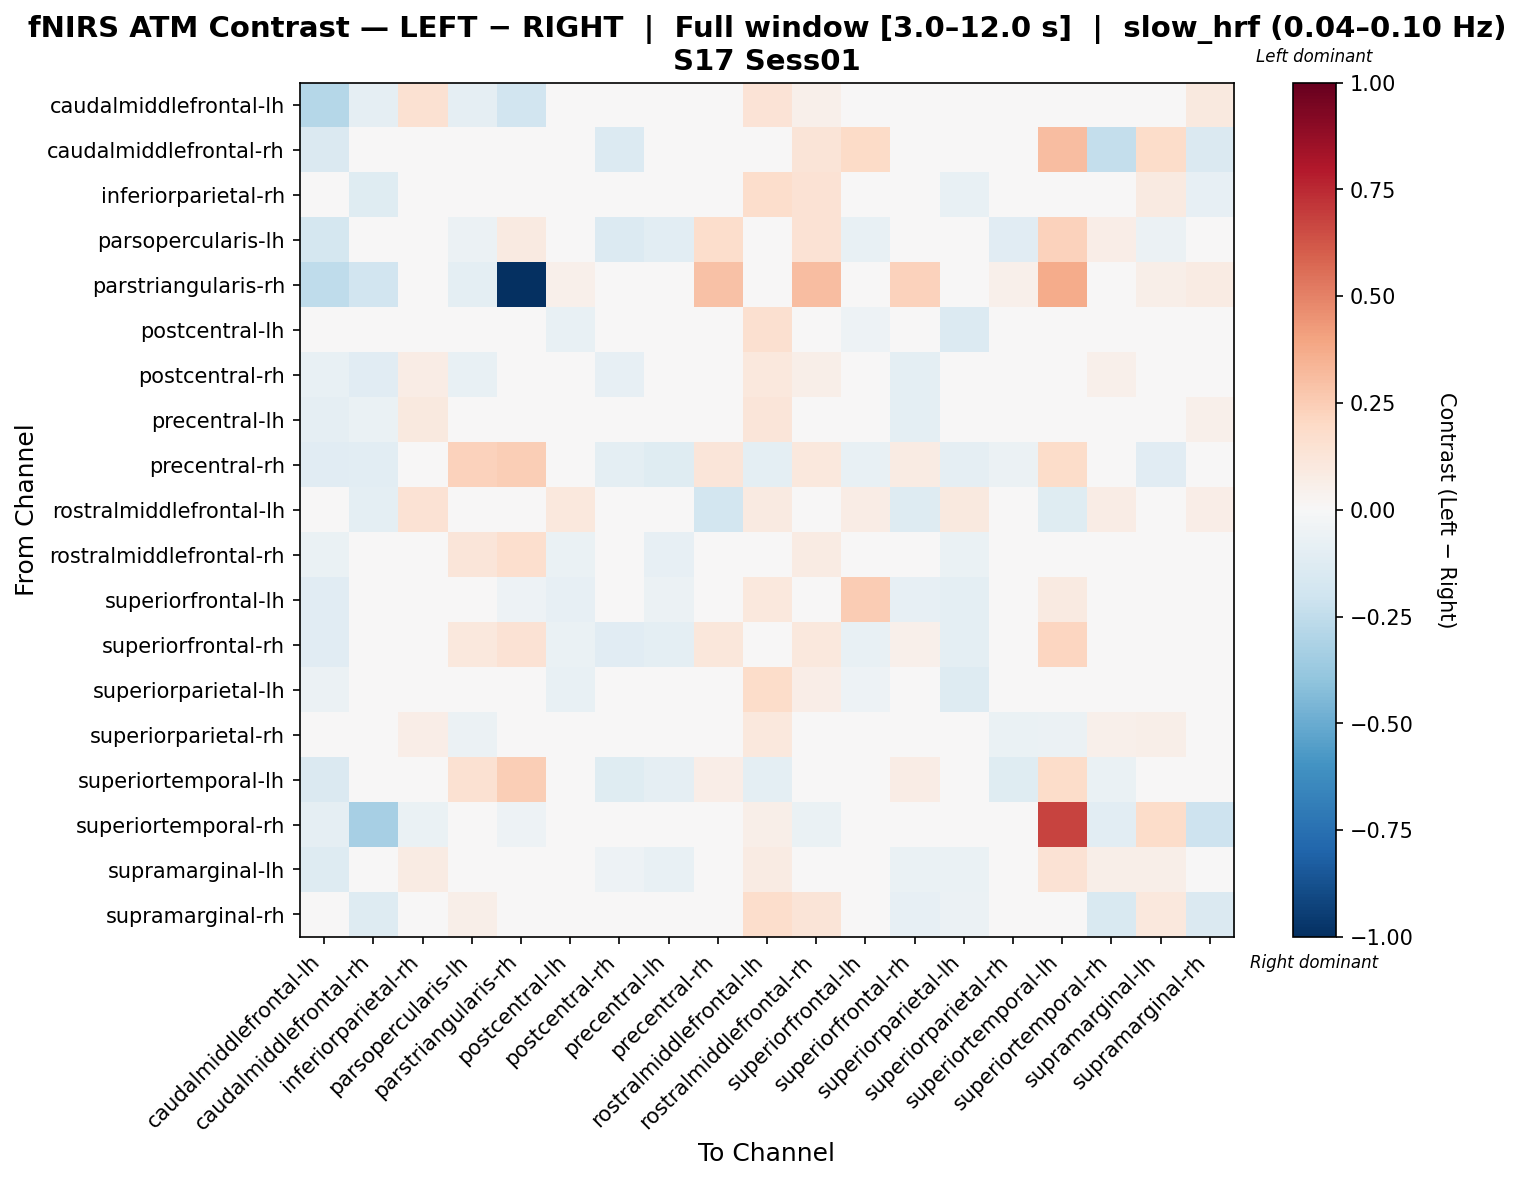

Data behind this chart, as committed beside it:
, caudalmiddlefrontal-lh, caudalmiddlefrontal-rh, inferiorparietal-rh, parsopercularis-lh, parstriangularis-rh, postcentral-lh, postcentral-rh, precentral-lh, precentral-rh, rostralmiddlefrontal-lh, rostralmiddlefrontal-rh, superiorfrontal-lh, superiorfrontal-rh, superiorparietal-lh, superiorparietal-rh, superiortemporal-lh, superiortemporal-rh, supramarginal-lh, supramarginal-rh
caudalmiddlefrontal-lh, -0.2829, -0.0898, 0.1485, -0.09331, -0.191, 0.04397, 0.03321, 0.012, -0.002939, 0.1371, 0.05341, 0.04243, -0.04942, 0.028, 0.04822, 4.2142587116446e-05, 0.03944, 0.02538, 0.09764
caudalmiddlefrontal-rh, -0.1472, 0.04446, -0.03137, -0.03661, -0.01559, -0.01433, -0.137, -0.02975, -0.0495, -0.03495, 0.1306, 0.1911, 0.04133, -0.006432, -0.01852, 0.3125, -0.2362, 0.1857, -0.1482
inferiorparietal-rh, -0.02421, -0.1197, -0.04157, 0.02975, -0.00102, -0.03537, -0.02934, 0.01555, 0.02949, 0.1733, 0.1424, -0.01431, -0.02537, -0.07446, -0.01382, 0.0153, -0.0371, 0.09073, -0.08025
parsopercularis-lh, -0.1749, -0.03851, 0.003459, -0.05765, 0.09181, 0.00857, -0.1332, -0.102, 0.1732, -0.01179, 0.1482, -0.07205, 0.04356, -0.04402, -0.1122, 0.2328, 0.06358, -0.05559, 0.03668
parstriangularis-rh, -0.251, -0.1889, 0.03036, -0.1011, -1.0, 0.05279, 0.001299, 0.04487, 0.2958, 0.02773, 0.3071, -0.03635, 0.2298, -0.01125, 0.05149, 0.3698, 0.03761, 0.05675, 0.08318
postcentral-lh, -0.048, -0.03651, 0.03812, 0.01308, 0.003495, -0.07569, 0.003953, 0.03504, 0.001453, 0.1616, 0.008469, -0.0501, -0.04367, -0.1367, 0.01502, 0.03501, 0.01906, 0.02456, 0.03188
postcentral-rh, -0.07034, -0.1114, 0.0734, -0.07687, -0.01913, 0.04083, -0.08444, 0.007191, -0.02848, 0.1054, 0.05653, 0.04859, -0.0964, 0.02269, 0.03658, -0.01632, 0.05031, 0.04701, 0.01482
precentral-lh, -0.08841, -0.06891, 0.09527, -0.02704, -0.007831, 0.0234, -0.01933, 0.0164, -0.02661, 0.1217, 0.02499, -0.03358, -0.09419, -0.0112, 0.03682, -0.0215, 0.03207, -0.004901, 0.05281
precentral-rh, -0.1099, -0.1066, -0.01401, 0.2289, 0.2498, -0.0443, -0.09581, -0.118, 0.1205, -0.1003, 0.105, -0.07306, 0.07883, -0.08948, -0.05532, 0.1799, -0.006842, -0.1118, -0.03761
rostralmiddlefrontal-lh, -0.03576, -0.09998, 0.1424, -0.04054, 0.01311, 0.1078, -0.04584, -0.01279, -0.1797, 0.091, -0.01741, 0.07052, -0.1251, 0.09466, -0.01279, -0.1229, 0.07607, 0.03302, 0.06423
rostralmiddlefrontal-rh, -0.06948, -0.01128, 0.009648, 0.1227, 0.1645, -0.06333, -0.02763, -0.08006, 0.01618, 0.03394, 0.08251, -0.04578, -0.008096, -0.06359, -0.0463, 0.03438, 0.01125, -0.04469, -0.0149
superiorfrontal-lh, -0.1106, 0.02213, 0.02483, -0.04609, -0.05058, -0.08059, -0.009099, -0.05501, 0.0004331, 0.1046, 0.01287, 0.2559, -0.07842, -0.09486, -0.012, 0.08603, 0.04491, -0.02713, 0.01267
superiorfrontal-rh, -0.1128, -0.03786, -0.006099, 0.1016, 0.1483, -0.06339, -0.1153, -0.09656, 0.1125, -0.01439, 0.1092, -0.07038, 0.05257, -0.09852, -0.04278, 0.2114, 0.01132, -0.03971, -0.04916
superiorparietal-lh, -0.05822, -0.03179, 0.04061, 0.009556, -0.02407, -0.07273, 0.008617, 0.02096, -0.000536, 0.1802, 0.06333, -0.0537, -0.04969, -0.1273, 0.01972, 0.01573, 0.006162, 0.03875, 0.01448
superiorparietal-rh, -0.0467, -0.02848, 0.06683, -0.05681, 0.03294, -0.008754, -0.04051, 0.02608, -0.007021, 0.1017, 0.03796, 0.005352, -0.03971, -0.04123, -0.06925, -0.05499, 0.05321, 0.05531, 0.01409
superiortemporal-lh, -0.143, -0.02193, -0.01783, 0.1523, 0.2442, 0.0008954, -0.1237, -0.0897, 0.06452, -0.09915, -0.02295, 0.03614, 0.07754, -0.02892, -0.1178, 0.1814, -0.06763, -0.002267, -0.02207
superiortemporal-rh, -0.09161, -0.3321, -0.06505, 0.03339, -0.05242, -0.009785, -0.01272, 0.01032, 0.003978, 0.062, -0.06584, 0.01111, -0.04565, -0.03537, 0.03935, 0.6788, -0.1091, 0.184, -0.2033
supramarginal-lh, -0.1254, 0.03345, 0.07947, -0.01293, -0.00368, -0.02313, -0.05393, -0.07459, -0.05, 0.08412, 0.03148, -0.02169, -0.06338, -0.06489, -0.005265, 0.1464, 0.06163, 0.06122, 0.001047
supramarginal-rh, 0.02287, -0.1292, 0.01473, 0.05607, 0.02962, -0.02773, -0.02205, 0.03735, -0.0178, 0.174, 0.1265, 0.02184, -0.07817, -0.06211, 0.02261, 0.02461, -0.1532, 0.1041, -0.1441
